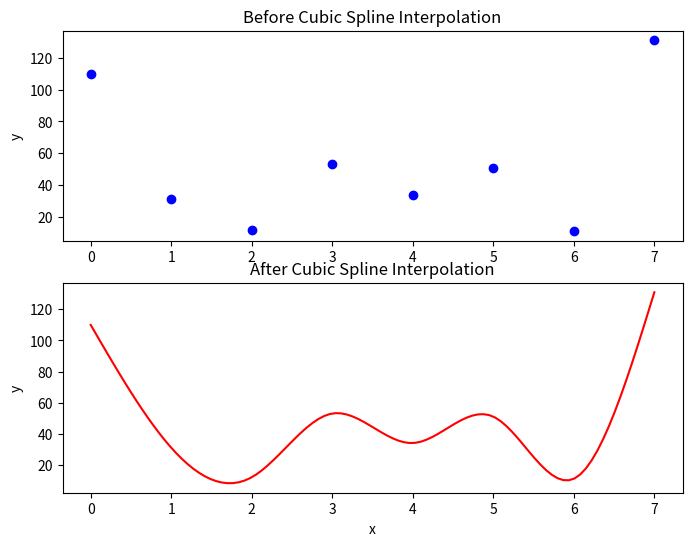

The matplotlib source for this figure:
import numpy as np
import matplotlib.pyplot as plt


######################################################################################################
# 三次样条插值
# data_points_x: 数据点的x坐标
# data_points_y: 数据点的y坐标
# test_points_x: 测试点的x坐标
######################################################################################################

def cubic_spline_interpolation(data_points_x, data_points_y, test_points_x):
    # 计算每个区间的系数
    def calculate_coefficients(data_points_x, data_points_y):
        num_data_points = len(data_points_x)
        intervals = np.zeros(num_data_points - 1)
        for i in range(num_data_points - 1):
            intervals[i] = data_points_x[i + 1] - data_points_x[i]
        # 构造系数矩阵
        coefficient_matrix = np.zeros((num_data_points, num_data_points))
        coefficient_matrix[0, 0] = 1
        coefficient_matrix[num_data_points - 1, num_data_points - 1] = 1
        for i in range(1, num_data_points - 1):
            coefficient_matrix[i, i - 1] = intervals[i - 1]
            coefficient_matrix[i, i] = 2 * (intervals[i - 1] + intervals[i])
            coefficient_matrix[i, i + 1] = intervals[i]
        # 构造右端向量
        right_vector = np.zeros(num_data_points)
        for i in range(1, num_data_points - 1):
            right_vector[i] = 3 * ((data_points_y[i + 1] - data_points_y[i]) / intervals[i] - (data_points_y[i] - data_points_y[i - 1]) / intervals[i - 1])
        # 解线性方程组
        c_coefficients = np.linalg.solve(coefficient_matrix, right_vector)
        # 计算d和b
        d_coefficients = np.zeros(num_data_points - 1)
        b_coefficients = np.zeros(num_data_points - 1)
        for i in range(num_data_points - 1):
            d_coefficients[i] = (c_coefficients[i + 1] - c_coefficients[i]) / (3 * intervals[i])
            b_coefficients[i] = (data_points_y[i + 1] - data_points_y[i]) / intervals[i] - intervals[i] * (2 * c_coefficients[i] + c_coefficients[i + 1]) / 3
        return b_coefficients, c_coefficients, d_coefficients

    # 计算每个区间的系数
    b_coefficients, c_coefficients, d_coefficients = calculate_coefficients(data_points_x, data_points_y)
    # 计算插值结果
    num_data_points = len(data_points_x)
    num_test_points = len(test_points_x)
    test_points_y = np.zeros(num_test_points)
    for i in range(num_test_points):
        for j in range(num_data_points - 1):
            if test_points_x[i] >= data_points_x[j] and test_points_x[i] <= data_points_x[j + 1]: # 判断测试点是否在当前区间内
                test_points_y[i] = data_points_y[j] \
                      + b_coefficients[j] * (test_points_x[i] - data_points_x[j]) \
                          + c_coefficients[j] * (test_points_x[i] - data_points_x[j]) ** 2 \
                              + d_coefficients[j] * (test_points_x[i] - data_points_x[j]) ** 3 
                # 计算插值结果 dx^3+cx^2+bx+a
    return test_points_y


if __name__ == '__main__':
    
    data_x = np.array([0, 1, 2, 3, 4, 5, 6, 7])
    data_y = np.array([110, 31, 12, 53, 34, 51, 11, 131])
    test_points_x = np.linspace(0, 7, 100) # 生成0到5之间的100个点
    test_points_y = cubic_spline_interpolation(data_x, data_y, test_points_x)

    plt.figure(figsize=(8, 6))
    plt.subplot(211)
    plt.title('Before Cubic Spline Interpolation')
    plt.plot(data_x, data_y, 'bo')
    plt.ylabel('y')
    plt.subplot(212)
    plt.plot(test_points_x, test_points_y, 'r')
    plt.title('After Cubic Spline Interpolation')
    plt.xlabel('x')
    plt.ylabel('y')
    plt.show()